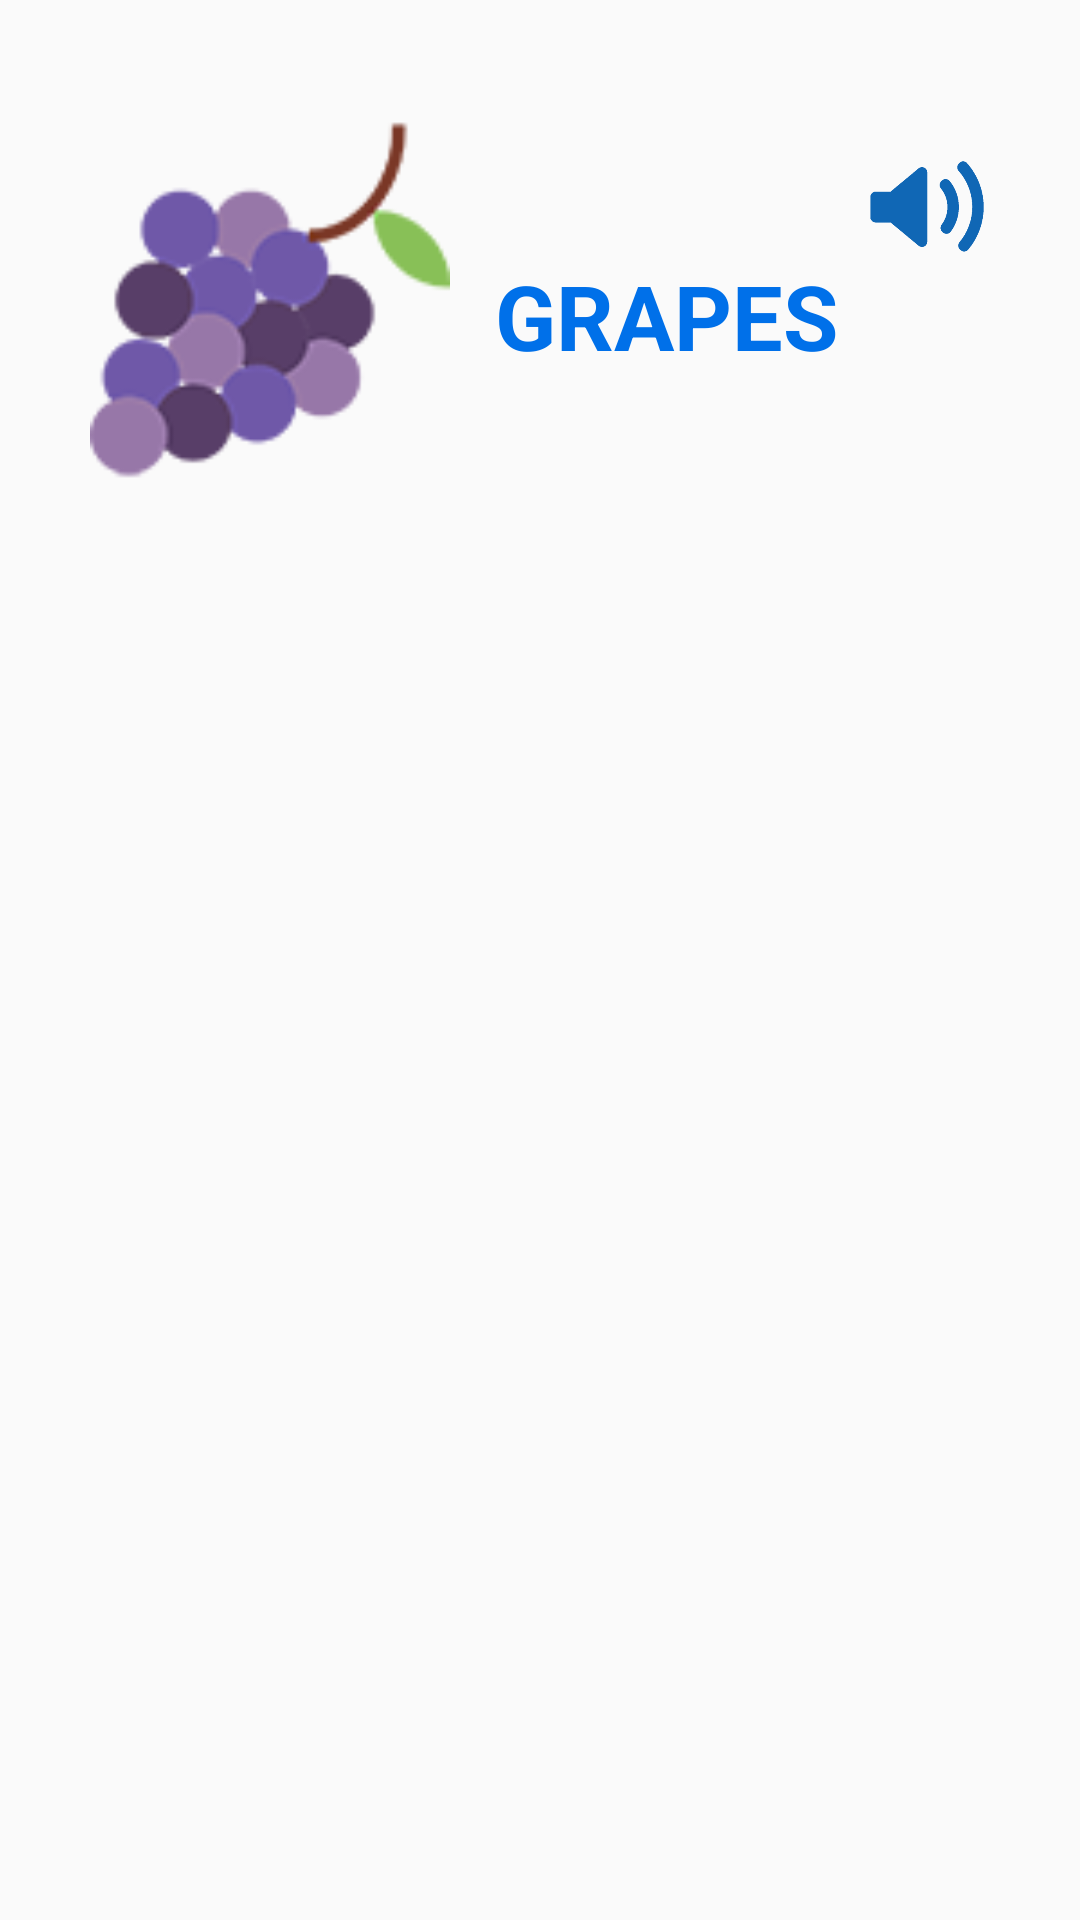

Write the Android layout XML for this screen, with the resource values it uses.
<!-- AndroidManifest.xml: application theme AppTheme -->
<!-- res/layout/activity_grapes.xml -->
<?xml version="1.0" encoding="utf-8"?>
<LinearLayout
    xmlns:android="http://schemas.android.com/apk/res/android"
    xmlns:app="http://schemas.android.com/apk/res-auto"
    xmlns:tools="http://schemas.android.com/tools"
    android:layout_width="match_parent"
    android:layout_height="match_parent"
    tools:context="com.example.riken.efun.grapesActivity"
    android:orientation="horizontal">

    <ImageView
        android:layout_width="120dp"
        android:layout_marginLeft="30dp"
        android:layout_height="120dp"
        android:layout_marginTop="40dp"
        android:src="@drawable/grapes"/>

    <TextView
        android:layout_width="wrap_content"
        android:layout_height="wrap_content"
        android:layout_marginLeft="15dp"
        android:layout_marginTop="85dp"
        android:text="GRAPES"
        android:textColor="#0070e9"
        android:textSize="30sp"
        android:textStyle="bold" />

    <ImageView
        android:id="@+id/suaraAnggur1"
        android:layout_width="40dp"
        android:layout_height="40dp"
        android:layout_marginLeft="10dp"
        android:layout_marginTop="50dp"
        app:srcCompat="@drawable/audio" />


</LinearLayout>
<!-- resources referenced by this layout -->
<resources>
  <!-- drawable audio: png bitmap (drawable, 21050 bytes) -->
  <!-- drawable grapes: png bitmap (drawable, 21692 bytes) -->
  <style name="AppTheme" parent="Theme.AppCompat.Light.NoActionBar">
          
          <item name="colorPrimary">@color/colorPrimary</item>
          <item name="colorPrimaryDark">@color/colorPrimaryDark</item>
          <item name="colorAccent">@color/colorAccent</item>
      </style>
  <!-- not gathered from this repository: default colours our renderer supplied (Android Studio template values) -->
  <color name="colorPrimary">#FF6200EE</color>
  <color name="colorPrimaryDark">#FF3700B3</color>
  <color name="colorAccent">#FF03DAC5</color>
</resources>
